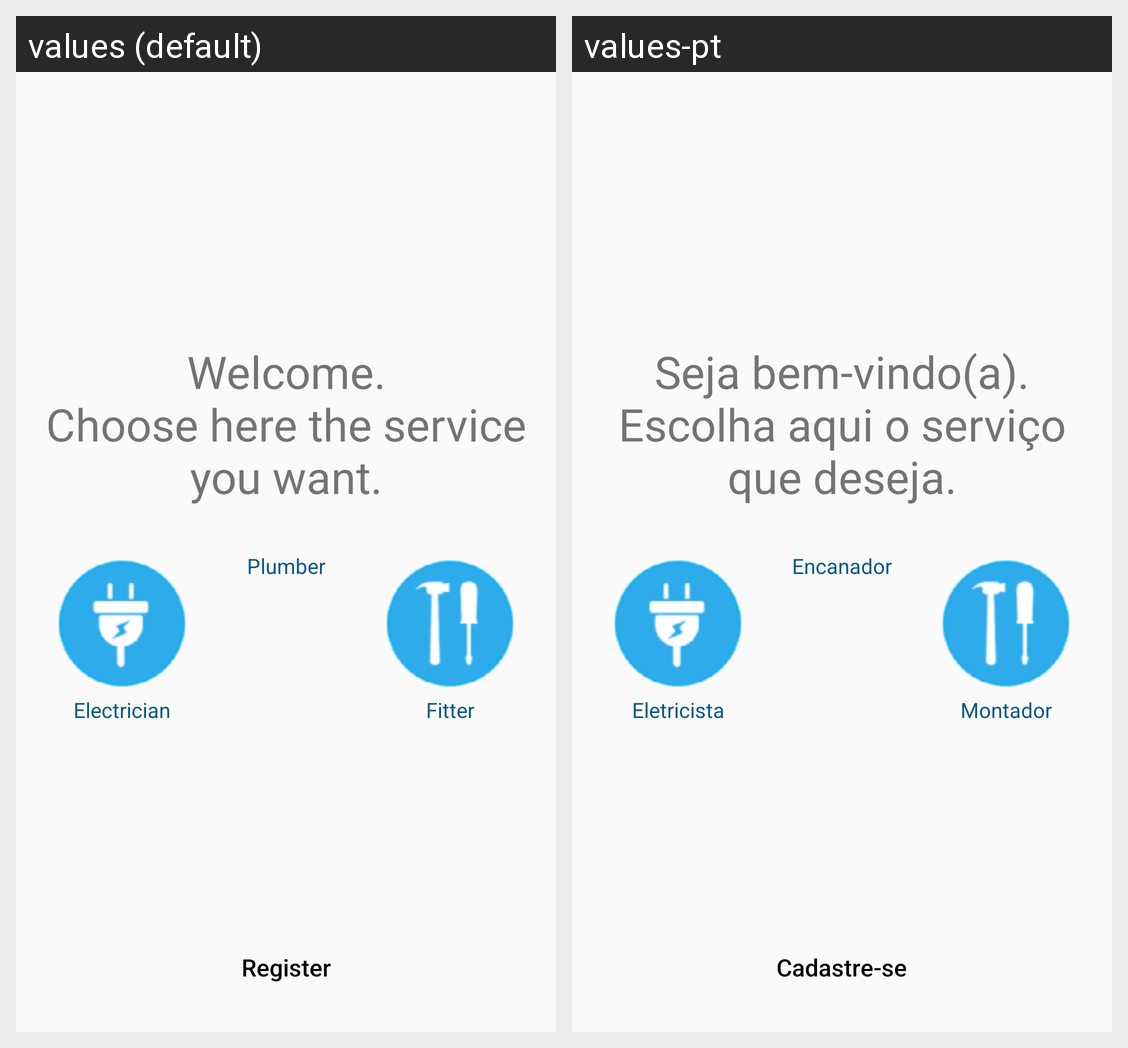

For this localized Android screen grid, give each drawn string resource with its value in every locale shown.
Android screen res/layout/activity_main.xml rendered under 2 locales, left to right: values (default), values-pt. Device: Nexus 5 (rendered at 1080×1920; each locale shown at half size, 540×960, under a caption strip naming it); theme AppThemeCustom.
Strings drawn on this screen, with the default value and each locale's value (text and hints the layout hard-codes, and strings that could not be matched under every locale, appear in the picture but are not listed):

text_welcome
  values: Welcome.
      Choose here the service you want.
  values-pt: Seja bem-vindo(a).
      Escolha aqui o serviço que deseja.

text_electrician
  values: Electrician
  values-pt: Eletricista

text_plumber
  values: Plumber
  values-pt: Encanador

text_fitter
  values: Fitter
  values-pt: Montador

btn_register
  values: Register
  values-pt: Cadastre-se
